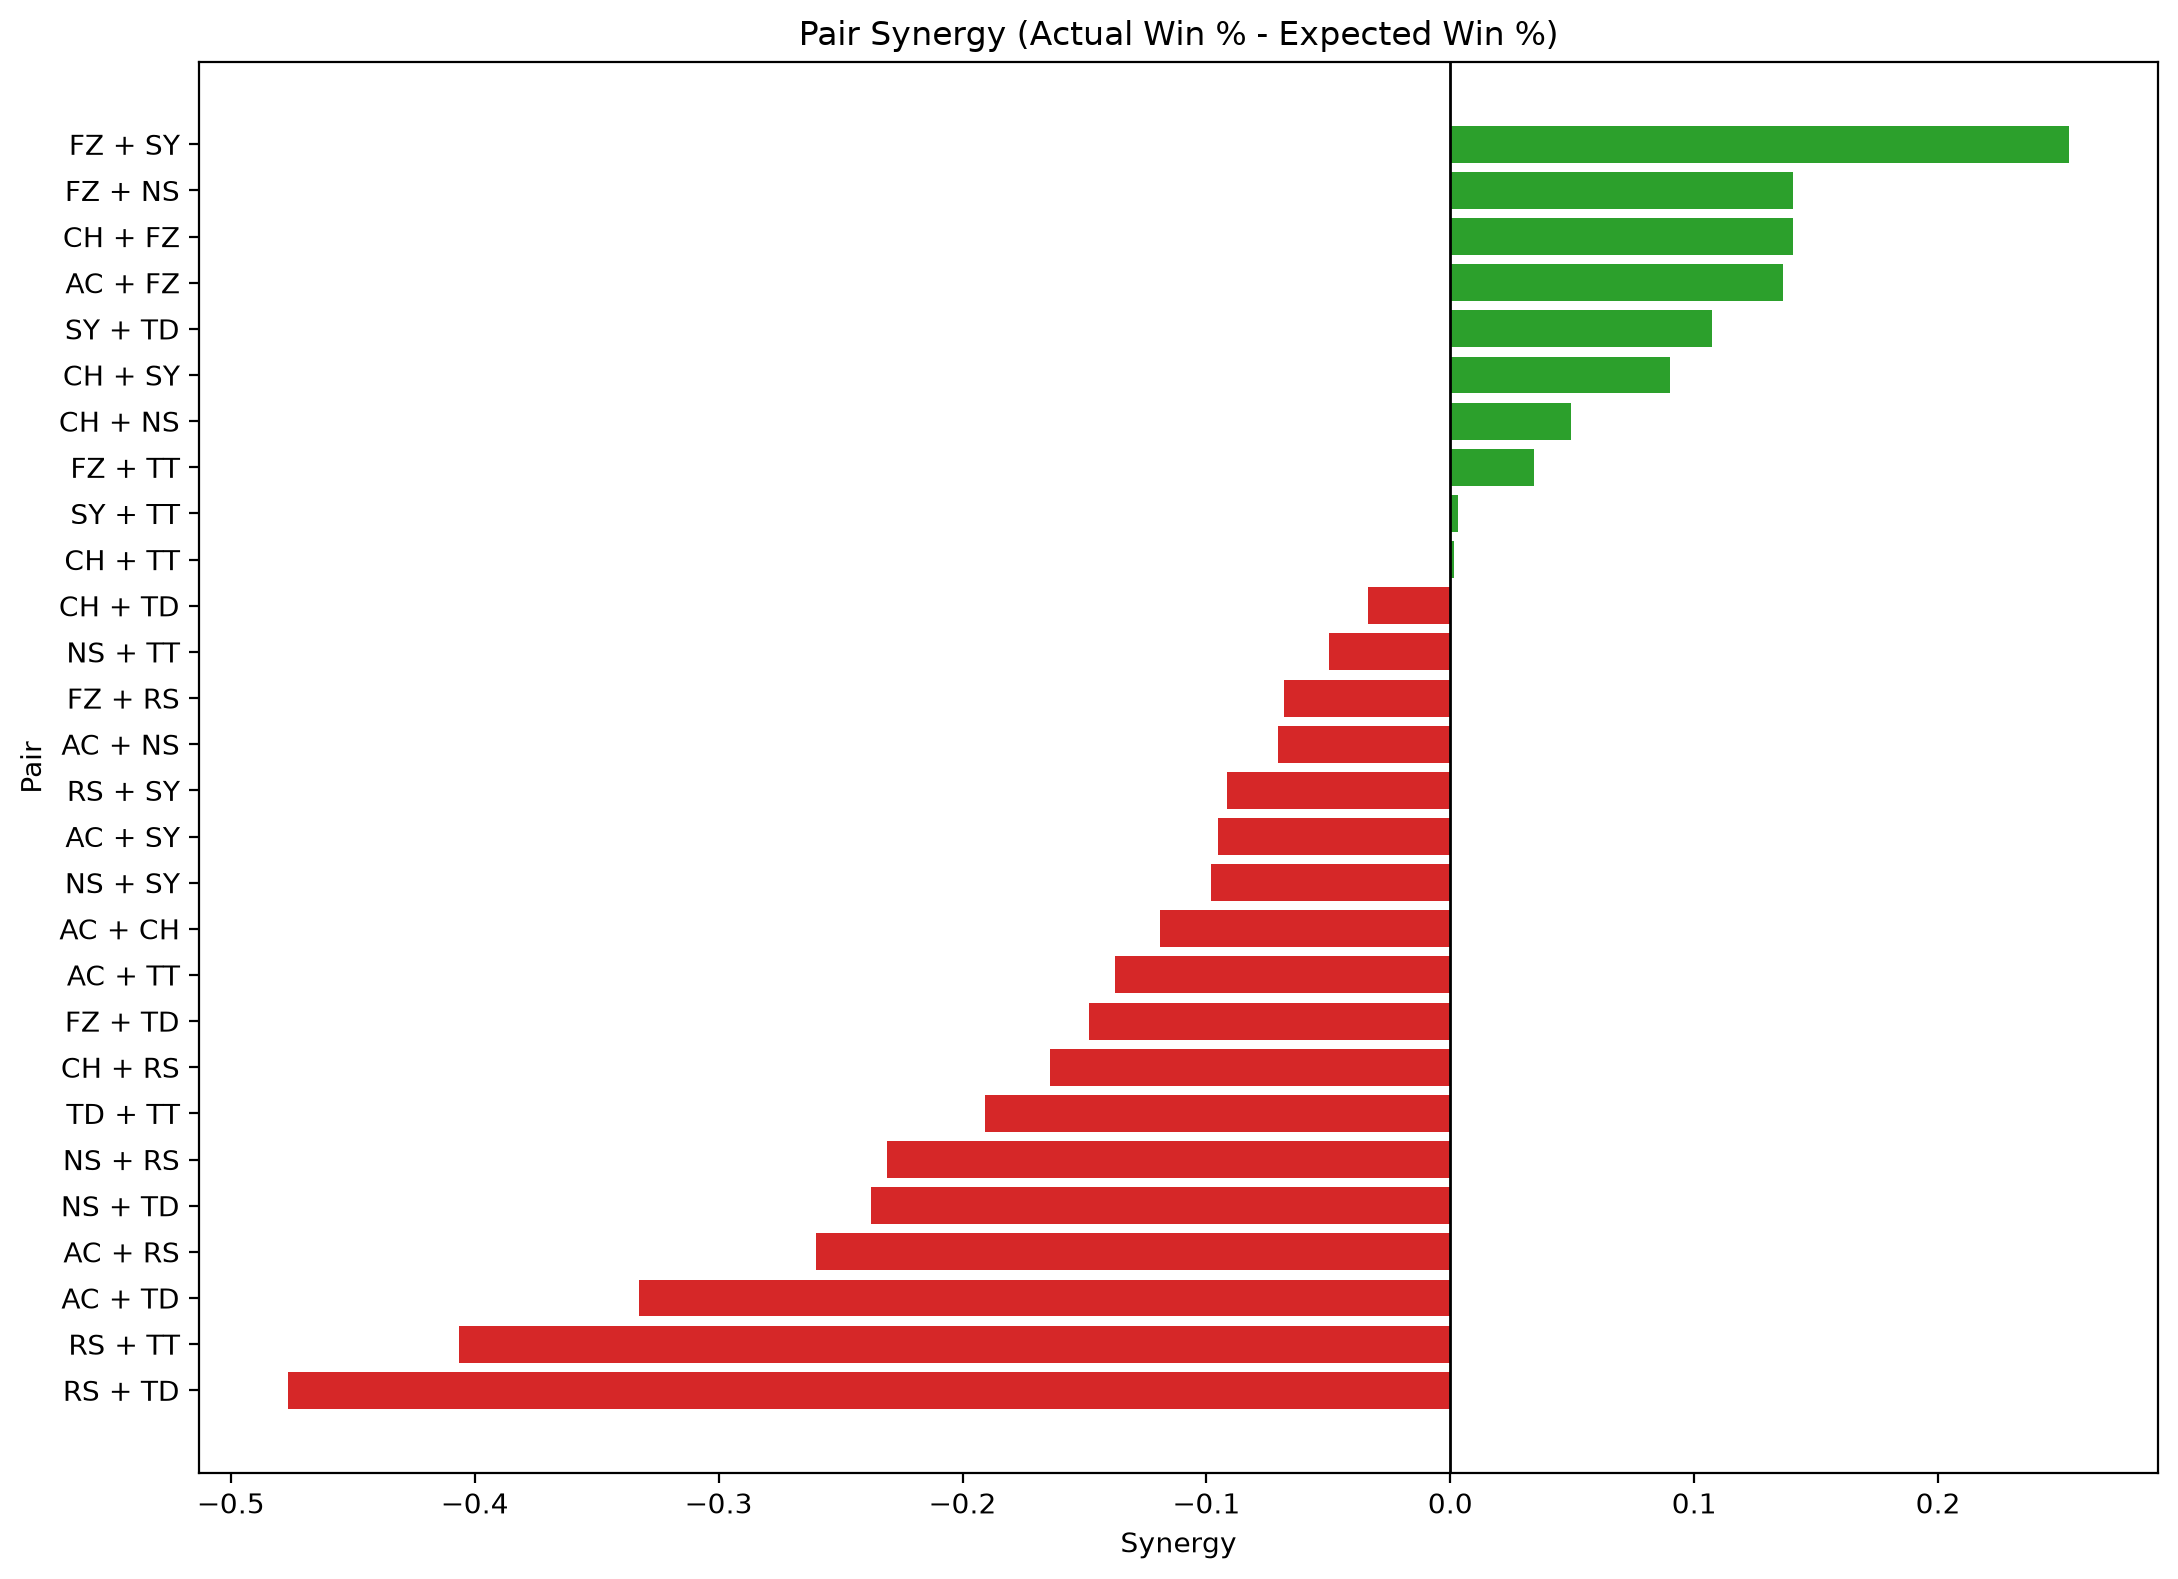

Data behind this chart, as committed beside it:
player_a, player_b, games, wins, losses, actual_win_pct, expected_win_pct, synergy, point_diff, avg_point_diff
FZ, SY, 18, 17, 1, 0.9444, 0.6907, 0.2537, 108, 6.0
FZ, NS, 18, 14, 4, 0.7778, 0.6373, 0.1405, 85, 4.722
CH, FZ, 31, 26, 5, 0.8387, 0.6983, 0.1405, 170, 5.484
AC, FZ, 22, 15, 7, 0.6818, 0.5456, 0.1363, 24, 1.091
SY, TD, 6, 3, 3, 0.5, 0.3928, 0.1072, -2, -0.3333
CH, SY, 24, 15, 9, 0.625, 0.5349, 0.0901, 35, 1.458
CH, NS, 31, 17, 14, 0.5484, 0.499, 0.04934, 21, 0.6774
FZ, TT, 15, 9, 6, 0.6, 0.5658, 0.0342, 30, 2.0
SY, TT, 17, 8, 9, 0.4706, 0.4675, 0.003102, -1, -0.05882
CH, TT, 16, 7, 9, 0.4375, 0.4361, 0.001431, -3, -0.1875
CH, TD, 10, 4, 6, 0.4, 0.4339, -0.03385, -10, -1.0
NS, TT, 5, 2, 3, 0.4, 0.4499, -0.04989, -3, -0.6
FZ, RS, 6, 3, 3, 0.5, 0.568, -0.06803, -6, -1.0
AC, NS, 12, 3, 9, 0.25, 0.3204, -0.07044, -53, -4.417
RS, SY, 6, 2, 4, 0.3333, 0.4249, -0.09154, -24, -4.0
AC, SY, 20, 7, 13, 0.35, 0.4454, -0.09535, -28, -1.4
NS, SY, 13, 5, 8, 0.3846, 0.4826, -0.09803, -14, -1.077
AC, CH, 15, 4, 11, 0.2667, 0.3859, -0.1192, -51, -3.4
AC, TT, 9, 1, 8, 0.1111, 0.2484, -0.1373, -38, -4.222
FZ, TD, 9, 4, 5, 0.4444, 0.5925, -0.1481, -2, -0.2222
CH, RS, 7, 2, 5, 0.2857, 0.4497, -0.1639, -17, -2.429
TD, TT, 5, 1, 4, 0.2, 0.3906, -0.1906, -26, -5.2
NS, RS, 5, 0, 5, 0.0, 0.231, -0.231, -55, -11.0
NS, TD, 8, 1, 7, 0.125, 0.3625, -0.2375, -42, -5.25
AC, RS, 3, 0, 3, 0.0, 0.2601, -0.2601, -17, -5.667
AC, TD, 3, 0, 3, 0.0, 0.3325, -0.3325, -31, -10.33
RS, TT, 5, 0, 5, 0.0, 0.4064, -0.4064, -42, -8.4
RS, TD, 1, 0, 1, 0.0, 0.4764, -0.4764, -8, -8.0
